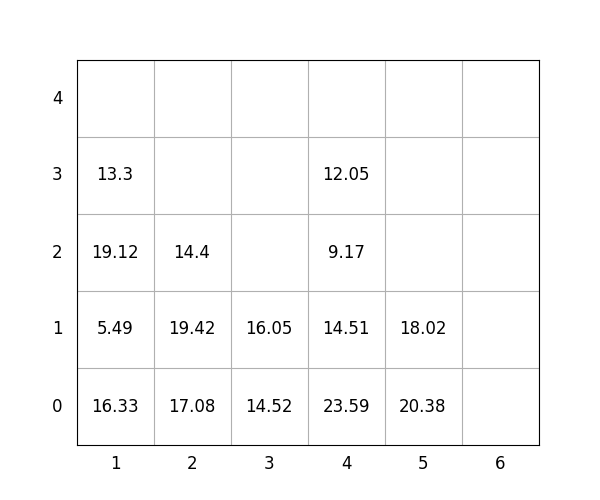

Source data for this figure (header and first rows):
idx, loc_x, loc_y, loc_z, weight, group, score, seq, reloc, size(ft)
1, 4, 0, 0, 23.59, 0, 23.59, 0, 0, 20
2, 5, 0, 0, 20.38, 2, 220.4, 0, 0, 20
3, 3, 0, 0, 14.52, 2, 214.5, 0, 1.0, 20
4, 2, 0, 0, 17.08, 1, 117.1, 0, 0, 20
5, 3, 0, 1, 16.05, 1, 116, 0, 1.0, 20
6, 4, 0, 1, 14.51, 1, 114.5, 1, 0, 20
7, 4, 0, 2, 9.17, 3, 309.2, 2, 0, 20
8, 4, 0, 3, 12.05, 3, 312.1, 3, 0, 20
9, 2, 0, 1, 19.42, 2, 219.4, 4, 0, 20
10, 2, 0, 2, 14.4, 3, 314.4, 5, 0, 20
11, 5, 0, 1, 18.02, 3, 318, 6, 0, 20
12, 1, 0, 0, 16.33, 0, 16.33, 7, 0, 20
13, 1, 0, 1, 5.49, 1, 105.5, 8, 0, 20
14, 1, 0, 2, 19.12, 1, 119.1, 9, 0, 20
15, 1, 0, 3, 13.3, 2, 213.3, 10, 0, 20
